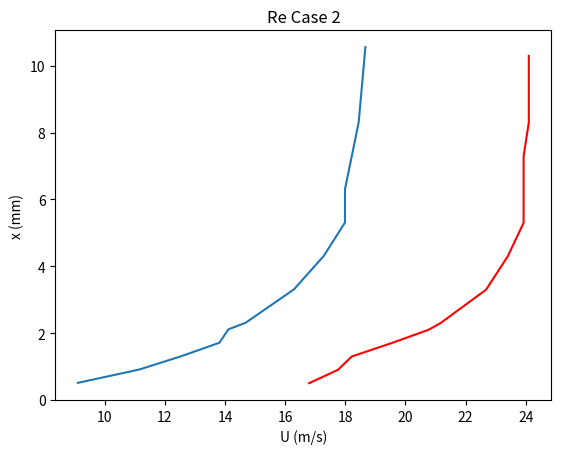

Reproduce this figure in Python.
import numpy as np
import matplotlib.pyplot as plt
import os
import pandas as pd

# General Data
Temperature_deg = 22 #Degrees C
Pressure= 100100 #Pa

Temperature_kelvin = Temperature_deg + 273 #K
rho = Pressure / (287 * Temperature_kelvin) #Kg/m^3 (You need to enter the formula to determine density from pressure and temperature with gas constant)

xloc1 = 0.265  # distance in m of the location of measurement from the leading edge.

# --- Data collection ---
# Enter the micrometer reading when the probe is just touching the wall
# This is value in mm
wall_offset = 10.19  # mm

nu = 1.5e-5  # m^2/s - kinematic viscosity of air (not that an accurate value can be computed using the measured temperature)
rho_water = 1000  # kg/m^3
g = 9.81  # m/s^2
theta = 60  # Angle of inclination of the manometer with the vertical in degrees.

# Reynolds number 1
total_manometer_1 = 188  # Manometer reading in mm for total pressure
static_manometer_1 = 146  # Manometer reading in mm for static pressure
print(f"Total p reading: {total_manometer_1}, Static p reading: {static_manometer_1}"
      )

# Reynolds number 2
total_manometer_2 = 224  # Manometer reading in mm for total pressure
static_manometer_2 = 154  # Manometer reading in mm for static pressure

# Need to convert height to m and then convert m of water in to velocity.
# The below equation is just converting total and static pressure to velocity
# The cos(theta) is there to take the inclination of the manometer in to account - Part 1 Thermofluids!!

Ue1 = np.sqrt(2 * 0.001 * (total_manometer_1 - static_manometer_1) * np.cos(
    theta * np.pi / 180) * rho_water * g / rho)
Ue2 = np.sqrt(2 * 0.001 * (total_manometer_2 - static_manometer_2) * np.cos(
    theta * np.pi / 180) * rho_water * g / rho)

ReL1 = Ue1 * xloc1 / nu
ReL2 = Ue2 * xloc1 / nu

# --- Re Case 1 ---
#Probe should be ~10mm of wall (These are approximate distances)
Micrometerreading_1 = 20.25
Manometerreading_1 = 188

#Probe should be ~8mm of wall (These are approximate distances)
Micrometerreading_2 =18
Manometerreading_2 = 187

#Probe should be ~7mm of wall (These are approximate distances)
Micrometerreading_3 = 17
Manometerreading_3 = 186

#Probe should be ~6mm of wall (These are approximate distances)
Micrometerreading_4 = 16
Manometerreading_4 = 185

#Probe should be ~5mm of wall (These are approximate distances)
Micrometerreading_5 = 15
Manometerreading_5 = 185

#Probe should be ~4mm of wall (These are approximate distances)
Micrometerreading_6 = 14
Manometerreading_6 = 182

#Probe should be ~3mm of wall (These are approximate distances)
Micrometerreading_7 = 13
Manometerreading_7 = 178

#Probe should be ~2mm of wall (These are approximate distances)
Micrometerreading_8 = 12
Manometerreading_8 = 172

#Probe should be ~1.8mm of wall (These are approximate distances)
Micrometerreading_9 = 11.8
Manometerreading_9 = 170

#Probe should be ~1.4mm of wall (These are approximate distances)
Micrometerreading_10 = 11.4
Manometerreading_10 = 169

#Probe should be ~1mm of wall (These are approximate distances)
Micrometerreading_11 = 11
Manometerreading_11 = 165

#Probe should be ~0.6mm of wall (These are approximate distances)
Micrometerreading_12 = 10.6
Manometerreading_12 = 161

#Probe should be ~0.2mm of wall(These are approximate distances)
Micrometerreading_13 = 10.2
Manometerreading_13 = 156

# Enter the micrometer reading when the probe is just touching the wall
#This is value in mm
wall_offset = 9.69

# We are going to take the above manometer values, compile that into an array and convert the pressure readings to velocity.
# Note that the numbers are entered in to the array in reverse order so that the data appears from the wall to the freestream
#This is easier to plot and also write to file and carry out curve fits during analysis

micrometer = np.array([Micrometerreading_13,Micrometerreading_12,Micrometerreading_11,Micrometerreading_10,Micrometerreading_9,
                        Micrometerreading_8,Micrometerreading_7,Micrometerreading_6,Micrometerreading_5,Micrometerreading_4,
                        Micrometerreading_3,Micrometerreading_2,Micrometerreading_1])

manometer = np.array([Manometerreading_13,Manometerreading_12,Manometerreading_11,Manometerreading_10,Manometerreading_9,
                        Manometerreading_8,Manometerreading_7,Manometerreading_6,Manometerreading_5,Manometerreading_4,
                        Manometerreading_3,Manometerreading_2,Manometerreading_1])


#This subtracts the wall offset and the static manometer readings and converts the manometer to pressure
micrometer = micrometer - wall_offset

#Converting the pressure to velocity
U = np.sqrt(2*0.001*(manometer - static_manometer_1)*np.cos(theta*np.pi/180)*rho_water*g/rho)

#The below uses Pandas to write the data to a csv file that you can later on read for analysis
filename = 'Bench_6_0.5_throttle.csv'

plt.plot(U, micrometer, label='Re Case 1')
plt.title('Re Case 1')
plt.xlabel('U (m/s)')
plt.ylabel('x (mm)')
plt.show()

data = pd.DataFrame({"Wall position (mm)" : micrometer, "Manometer reading (mm)" : manometer})
data.to_csv(filename, index=False)

# --- Re Case 2 ---

#Probe should be ~10mm of wall (These are approximate distances)
Micrometerreading_1 = 20
Manometerreading_1 = 224

#Probe should be ~8mm of wall (These are approximate distances)
Micrometerreading_2 = 18
Manometerreading_2 = 224

#Probe should be ~7mm of wall (These are approximate distances)
Micrometerreading_3 = 17
Manometerreading_3 = 223

#Probe should be ~6mm of wall (These are approximate distances)
Micrometerreading_4 = 16
Manometerreading_4 = 223

#Probe should be ~5mm of wall (These are approximate distances)
Micrometerreading_5 = 15
Manometerreading_5 = 223

#Probe should be ~4mm of wall (These are approximate distances)
Micrometerreading_6 = 14
Manometerreading_6 = 220

#Probe should be ~3mm of wall (These are approximate distances)
Micrometerreading_7 = 13
Manometerreading_7 = 216

#Probe should be ~2mm of wall (These are approximate distances)
Micrometerreading_8 = 12
Manometerreading_8 = 208

#Probe should be ~1.8mm of wall (These are approximate distances)
Micrometerreading_9 = 11.8
Manometerreading_9 = 206

#Probe should be ~1.4mm of wall (These are approximate distances)
Micrometerreading_10 = 11.4
Manometerreading_10 = 200

#Probe should be ~1mm of wall (These are approximate distances)
Micrometerreading_11 = 11
Manometerreading_11 = 194

#Probe should be ~0.6mm of wall (These are approximate distances)
Micrometerreading_12 = 10.6
Manometerreading_12 = 192

#Probe should be ~0.2mm of wall(These are approximate distances)
Micrometerreading_13 = 10.2
Manometerreading_13 = 188

# Enter the micrometer reading when the probe is just touching the wall
#This is value in mm
wall_offset = 9.7

# We are going to take the above manometer values, compile that into an array and convert the pressure readings to velocity.
# Note that the numbers are entered in to the array in reverse order so that the data appears from the wall to the freestream
#This is easier to plot and also write to file and carry out curve fits during analysis

micrometer = np.array([Micrometerreading_13,Micrometerreading_12,Micrometerreading_11,Micrometerreading_10,Micrometerreading_9,
                        Micrometerreading_8,Micrometerreading_7,Micrometerreading_6,Micrometerreading_5,Micrometerreading_4,
                        Micrometerreading_3,Micrometerreading_2,Micrometerreading_1])

manometer = np.array([Manometerreading_13,Manometerreading_12,Manometerreading_11,Manometerreading_10,Manometerreading_9,
                        Manometerreading_8,Manometerreading_7,Manometerreading_6,Manometerreading_5,Manometerreading_4,
                        Manometerreading_3,Manometerreading_2,Manometerreading_1])


#This subtracts the wall offset and the static manometer readings and converts the manometer to pressure
micrometer = micrometer - wall_offset

#Converting the pressure to velocity
U = np.sqrt(2*0.001*(manometer - static_manometer_2)*np.cos(theta*np.pi/180)*rho_water*g/rho)

#The below uses Pandas to write the data to a csv file that you can later on read for analysis
filename = 'Bench_6_0.75_throttle.csv'
plt.plot(U, micrometer, label='Re Case 2', color='red')
plt.title('Re Case 2')
plt.title('Re Case 2')
plt.xlabel('U (m/s)')
plt.ylabel('x (mm)')
plt.show()

data = pd.DataFrame({"Wall position (mm)" : micrometer, "Manometer reading (mm)" : manometer})
data.to_csv(filename, index=False)